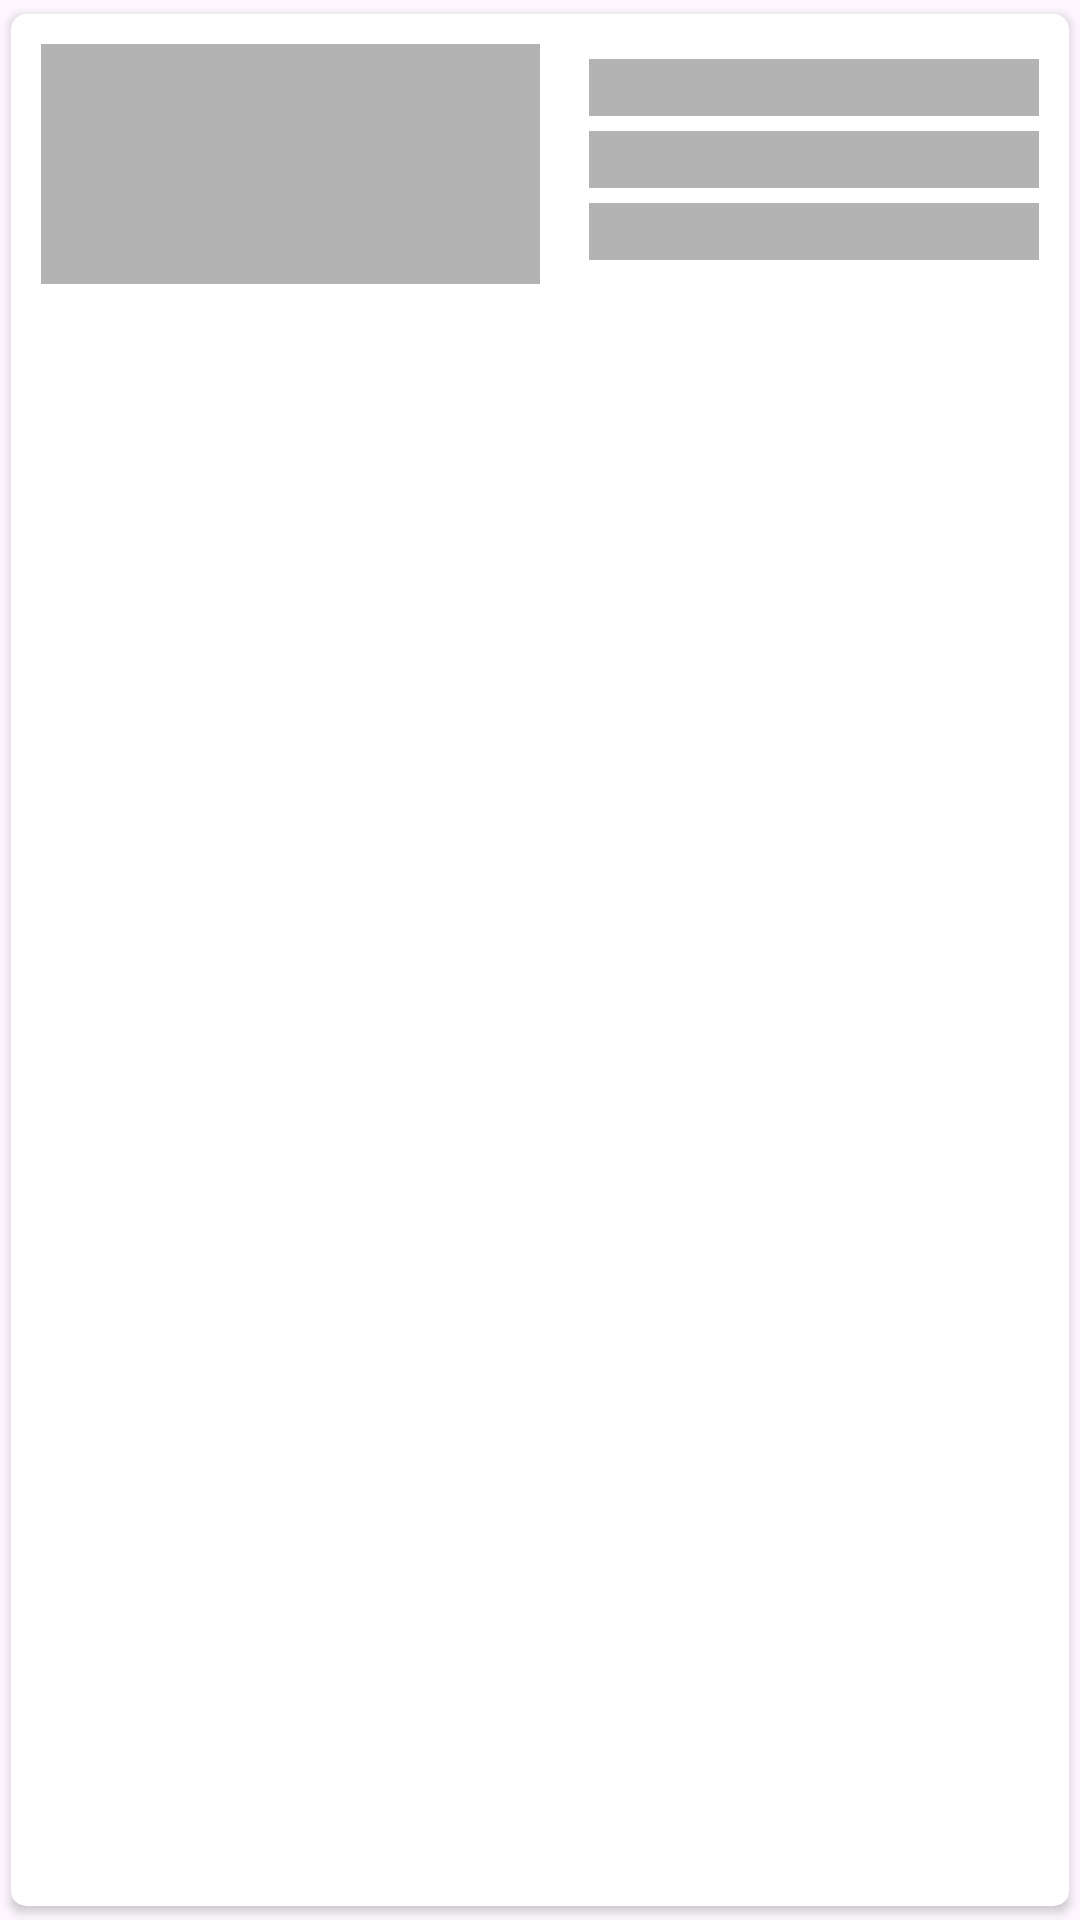

Reconstruct the res/layout file that produces this screen, plus the resources it refers to.
<!-- AndroidManifest.xml: application theme Theme.AdminPanel -->
<!-- res/layout/shimmer_layout_list.xml -->
<?xml version="1.0" encoding="utf-8"?>
<androidx.cardview.widget.CardView xmlns:android="http://schemas.android.com/apk/res/android"
    android:layout_width="match_parent"
    android:layout_height="wrap_content"
    xmlns:app="http://schemas.android.com/apk/res-auto"
    app:cardUseCompatPadding="true"
    app:cardCornerRadius="5dp"
    app:cardElevation="2dp"
    android:layout_margin="10dp"

    android:padding="10dp"
    >
    <LinearLayout
        android:id="@+id/patientLL"
        android:layout_width="match_parent"
        android:layout_height="100dp"
        android:orientation="horizontal"
        android:padding="10dp"
        android:weightSum="2"
        >
        <TextView
            android:id="@+id/dataTV"
            android:layout_width="0dp"
            android:layout_weight="1"
            android:background="#B3B3B3"
            android:textSize="16sp"
            android:layout_height="match_parent"/>

        <View
            android:layout_width="0dp"
            android:layout_height="0dp"
            android:layout_weight="0.1"/>

        <LinearLayout

            android:layout_width="0dp"
            android:layout_height="match_parent"
            android:orientation="vertical"
            android:layout_weight="1"
            >
            
            <TextView
                android:id="@+id/patientTV"
                android:layout_width="match_parent"
                android:layout_height="wrap_content"
                android:background="#B3B3B3"
                android:layout_marginTop="5dp"
                android:layout_gravity="center|start"
                android:textColor="@color/white"
                />
            <TextView
                android:layout_width="match_parent"
                android:layout_height="wrap_content"
                android:background="#B3B3B3"
                android:layout_gravity="center|start"
                android:layout_marginTop="5dp"
                android:textColor="@color/white"
                />
            <TextView
                android:layout_width="match_parent"
                android:layout_height="wrap_content"
                android:background="#B3B3B3"
                android:layout_gravity="center|start"
                android:layout_marginTop="5dp"
                android:textColor="@color/white"
                />
        </LinearLayout>

    </LinearLayout>

</androidx.cardview.widget.CardView>
<!-- resources referenced by this layout -->
<resources>
  <color name="white">#FFFFFFFF</color>
  <style name="Theme.AdminPanel" parent="Base.Theme.AdminPanel" />
  <style name="Base.Theme.AdminPanel" parent="Theme.Material3.DayNight.NoActionBar">
          <item name="colorPrimary">@color/colorPrimary</item>
          <item name="colorPrimaryVariant">@color/colorPrimaryVarient</item>
          <item name="colorOnPrimary">@color/colorOnPrimary</item>
      </style>
  <color name="colorPrimary">#3c8031</color>
  <color name="colorPrimaryVarient">#633a97</color>
  <color name="colorOnPrimary">#633a97</color>
</resources>
